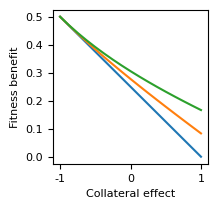

This chart was generated by the following Python code:
import numpy as np
from scipy.integrate import odeint
import matplotlib.pyplot as plt
from matplotlib import rcParams


params = {'legend.fontsize': 8,
          'axes.labelsize': 8,
          'axes.titlesize': 8,
          'axes.titleweight': 'bold',
          'xtick.labelsize': 8,
          'ytick.labelsize': 8,
          'legend.title_fontsize': 8}

rcParams['font.family'] = 'sans-serif'
rcParams['font.sans-serif'] = ['Arial']
rcParams['pdf.fonttype'] = 42

rcParams.update(params)

fig, ax = plt.subplots(1, 1, figsize=(2, 2))

def exp_growth_system(N, t, r1, r2, r3):
    N1, N2, N3 = N
    out1 = r1
    out2 = r2
    out3 = r3
    return [out1, out2, out3]


def bound(value, low=0, high=200):
    return max(low, min(high, value))


n_sims = 1
s = 1
v = [50, 33.33, 16.667]
f1 = np.log10(1/1200)
f2 = np.log10(1/1200)

t = np.linspace(0, 250, 2001)
n = np.log10(2400)
K = 16000
# growth rate without drug
r0 = 1

# Thresholds for surviving cells
low = 125
high = 126

# Reduction in potency in single drug resistant cells
sf1 = 0.5
sf2 = 0.5

n0 = [f1 + n, f2 + n, n - (n + f1) - (n + f2)]
colors = ['black', 'red', 'pink']

benefits = [[], [], []]
for en, s in enumerate([0, 2, 8]):
    blisses = [[] for i in range(n_sims)]
    responses = [[] for i in range(n_sims)]
    responses_capped = [[] for i in range(n_sims)]
    resistances = [[] for i in range(n_sims)]
    deltas = [[] for i in range(n_sims)]
    res1 = [[] for i in range(n_sims)]
    res2 = [[] for i in range(n_sims)]
    sens = [[] for i in range(n_sims)]
    diffs = [[] for i in range(n_sims)]

    for cross in [-1, -0.875, -0.75, -0.625, -0.5, -0.375, -0.25, -0.125, 0, 0.125, 0.25, 0.375, 0.5, 0.625, 0.75, .875, 1]:
        slope_i = [[] for i in range(n_sims)]
        slope_f = [[] for i in range(n_sims)]

        R1i = v[en]
        R2i = v[en]
        R1i_1_res = R1i * sf1
        R2i_1_res = bound(R2i + cross * (R1i - R1i * sf1))
        R2i_2_res = R2i * sf2
        R1i_2_res = R1i
        r1 = r0 - r0 / 100 * (R1i_1_res + R2i_1_res + s * (R1i_1_res * R2i_1_res) / (R1i_1_res + R2i_1_res))
        r2 = r0 - r0 / 100 * (R1i_2_res + R2i_2_res + s * (R1i_2_res * R2i_2_res) / (R1i_2_res + R2i_2_res))
        R3 = R1i + R2i + s * (R1i * R2i) / (R1i + R2i)  # Growth with both
        R3_bliss = R1i + R2i
        r3 = r0 - r0 / 100 * R3
        bliss = R3 - R3_bliss

        sol = odeint(exp_growth_system, n0, t, args=(r1, r2, r3))

        con1 = sol.T[0]
        for i in range(len(t) - len(con1)):
            con1 = np.append(con1, 0)

        con2 = sol.T[1]
        for i in range(len(t) - len(con2)):
            con2 = np.append(con2, 0)

        con3 = sol.T[2]
        for i in range(len(t) - len(con3)):
            con3 = np.append(con3, 0)

        con1[con1 <= -1] = -1
        con2[con2 <= -1] = -1
        con3[con3 <= -1] = -1

        confluence = sum([con1, con2, con3])

        slope_i = confluence[1] - confluence[0]
        slope_f = confluence[2000] - confluence[1999]

        benefit = -(r3 - r1)
        benefits[en].append(benefit)


plt.plot([-1, -0.875, -0.75, -0.625, -0.5, -0.375, -0.25, -0.125, 0, 0.125, 0.25, 0.375, 0.5, 0.625, 0.75, .875, 1],
         benefits[0])
plt.plot([-1, -0.875, -0.75, -0.625, -0.5, -0.375, -0.25, -0.125, 0, 0.125, 0.25, 0.375, 0.5, 0.625, 0.75, .875, 1],
         benefits[1])
plt.plot([-1, -0.875, -0.75, -0.625, -0.5, -0.375, -0.25, -0.125, 0, 0.125, 0.25, 0.375, 0.5, 0.625, 0.75, .875, 1],
         benefits[2])

plt.xlabel('Collateral effect')
plt.ylabel('Fitness benefit')
plt.savefig('resistance_sensitivity.pdf', bbox_inches='tight', dpi=600)
plt.show()
